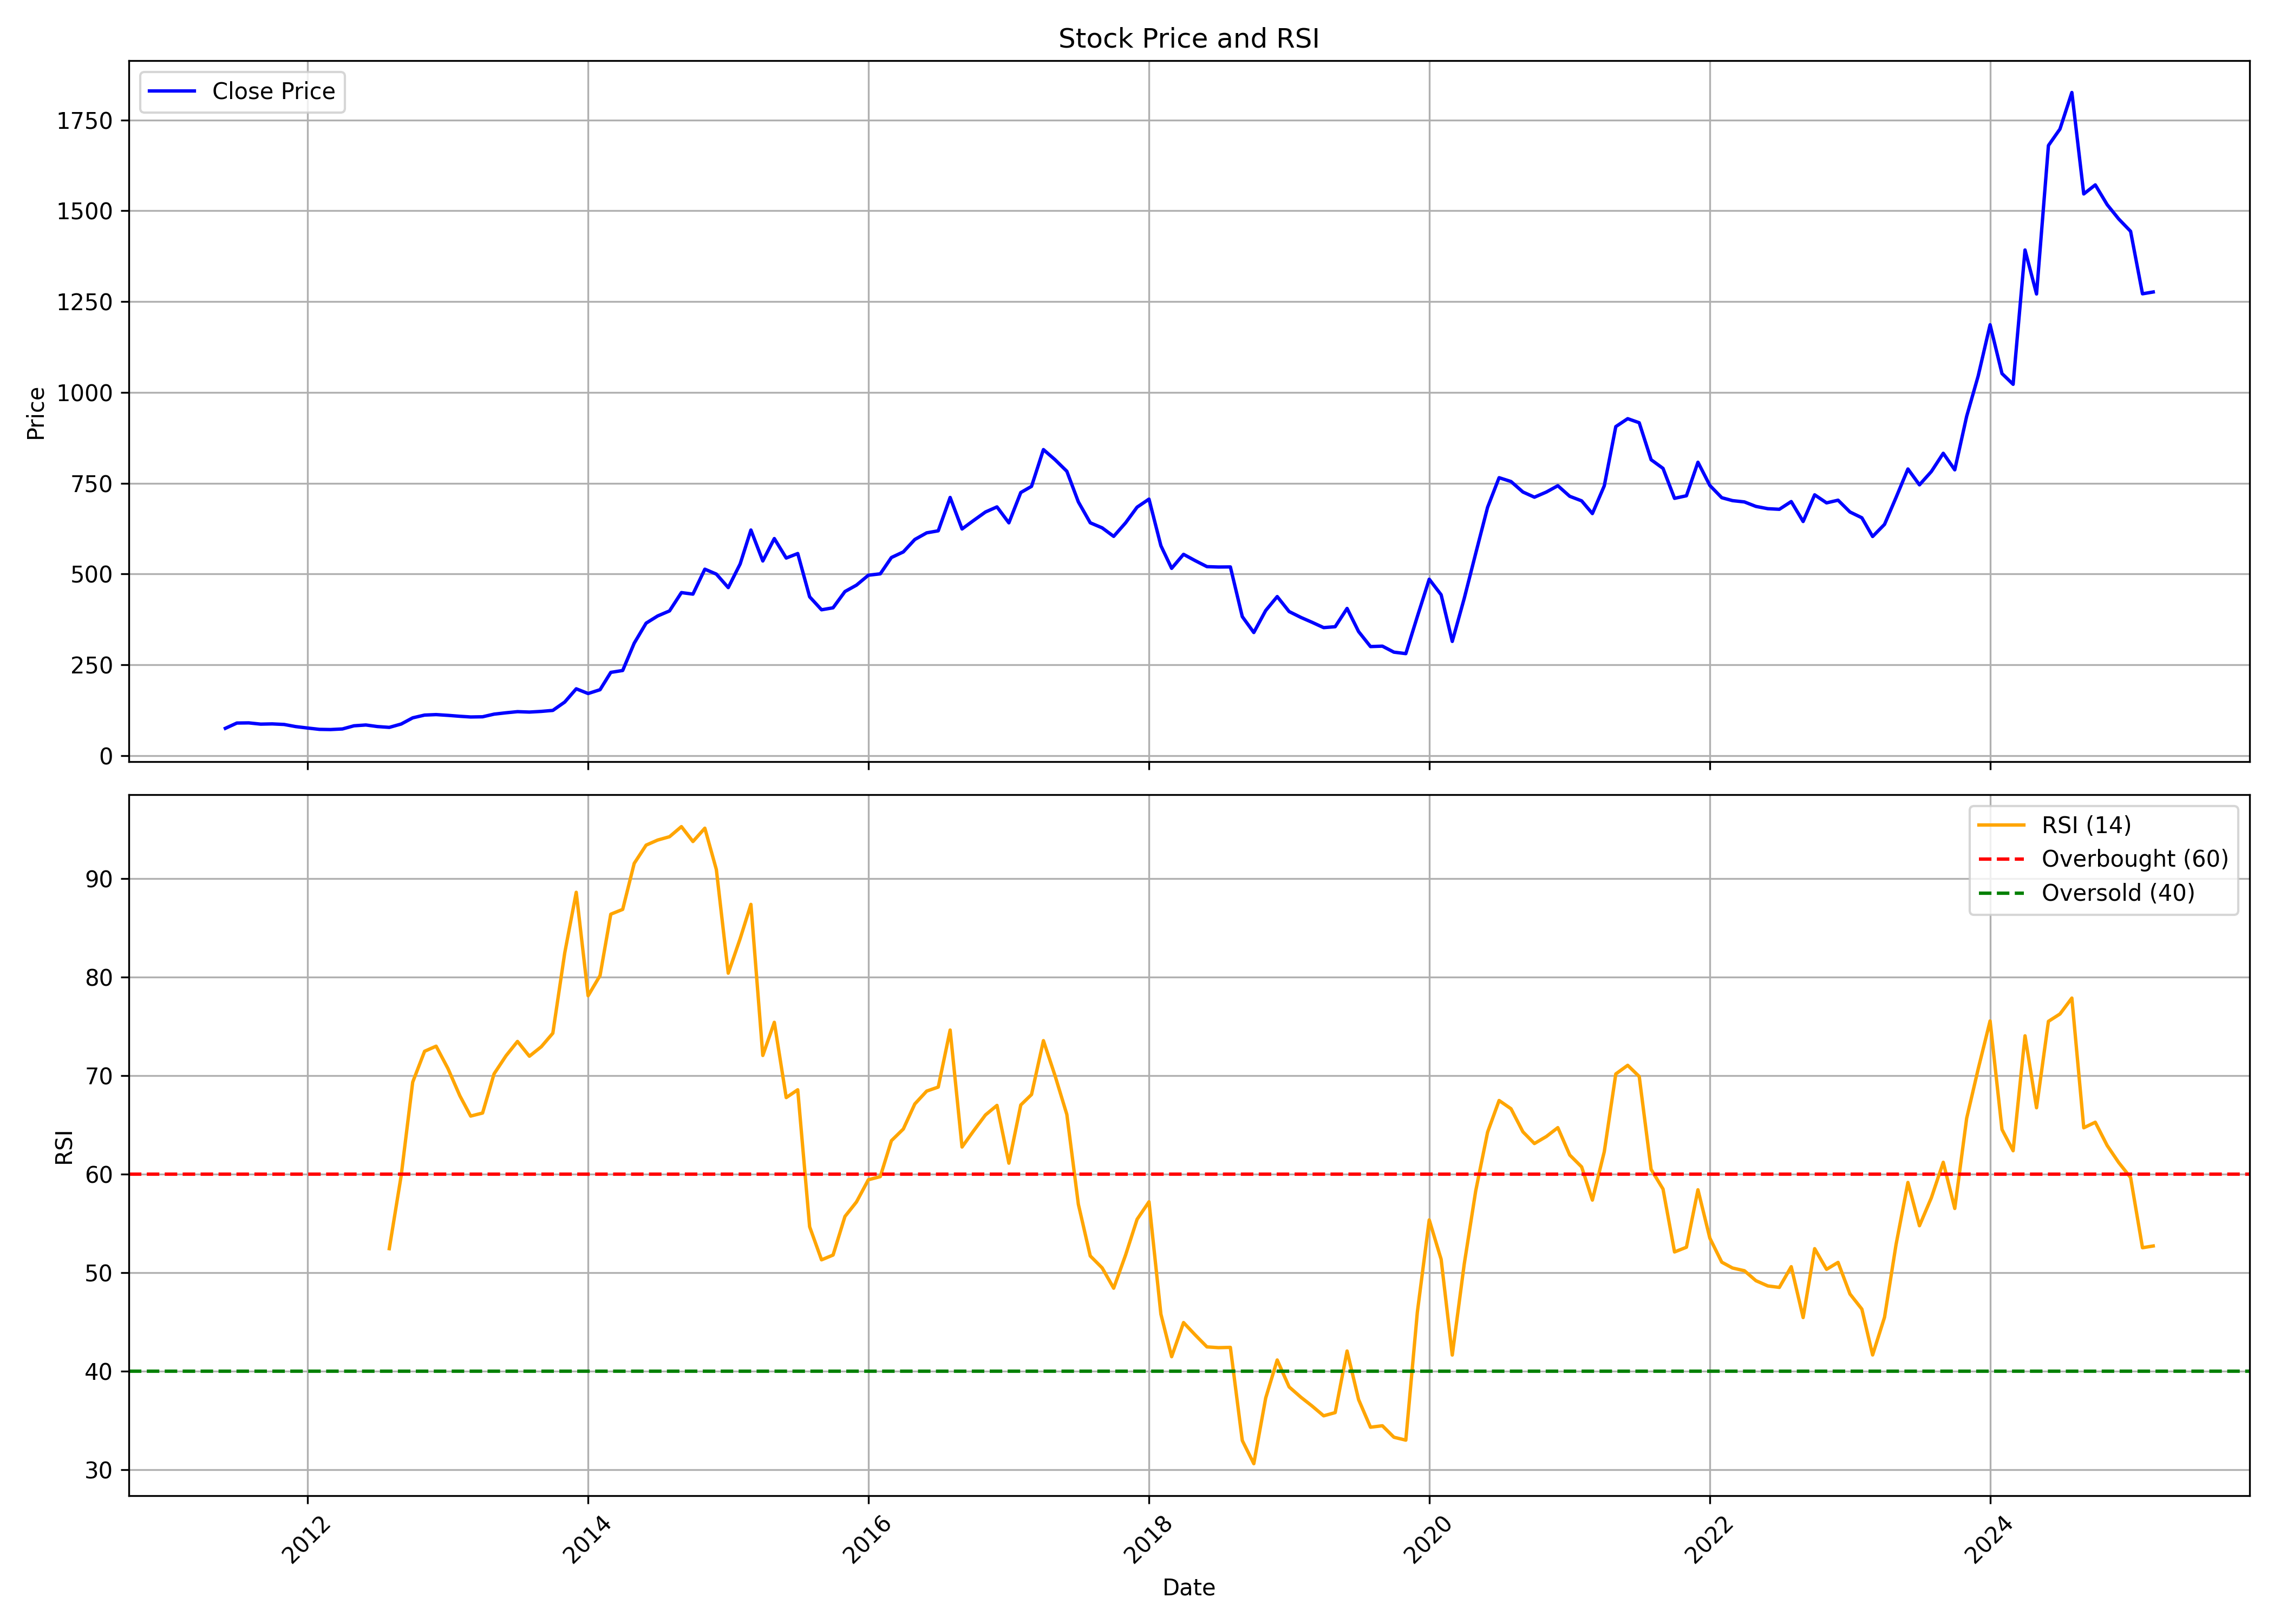

The table this chart was drawn from, first rows:
, date, symbol, open, high, low, close, volume, rsi
0, 2011-06-01, DHANUKA, 78.14, 81.82, 73.42, 74.77, 159817, 
1, 2011-07-01, DHANUKA, 70.04, 96.58, 70.04, 89.33, 2222849, 
2, 2011-08-01, DHANUKA, 90.3, 97.87, 79.29, 89.78, 1498823, 
3, 2011-09-01, DHANUKA, 89.78, 91.16, 78.26, 86.34, 875197, 
4, 2011-10-01, DHANUKA, 86, 102.3, 81.79, 86.99, 407311, 
5, 2011-11-01, DHANUKA, 87.12, 98.9, 82.56, 85.44, 732433, 
6, 2011-12-01, DHANUKA, 86.21, 89.44, 75.98, 79.59, 270799, 
7, 2012-01-01, DHANUKA, 77.61, 80.41, 68.8, 75.64, 549282, 
8, 2012-02-01, DHANUKA, 78, 78.09, 70.52, 71.94, 348769, 
9, 2012-03-01, DHANUKA, 71.72, 74.48, 68.8, 71.42, 223169, 
10, 2012-04-01, DHANUKA, 71.38, 76.37, 67.21, 73.06, 219310, 
11, 2012-05-01, DHANUKA, 73.1, 84.67, 73.1, 81.74, 271805, 
12, 2012-06-01, DHANUKA, 81.7, 90.04, 71.04, 83.98, 277099, 
13, 2012-07-01, DHANUKA, 83.33, 85.87, 78.26, 79.68, 291647, 
14, 2012-08-01, DHANUKA, 80.8, 86.86, 69.75, 77.4, 245540, 52.44
15, 2012-09-01, DHANUKA, 82.27, 94.55, 79.14, 86.63, 328030, 59.86
16, 2012-10-01, DHANUKA, 86.63, 122.2, 85.39, 103.7, 1642224, 69.36
17, 2012-11-01, DHANUKA, 103, 123.9, 97.67, 111.3, 524666, 72.49
18, 2012-12-01, DHANUKA, 112.7, 119.9, 110.1, 112.6, 414329, 73.01
19, 2013-01-01, DHANUKA, 112.7, 115.1, 108.2, 110.5, 513997, 70.72
20, 2013-02-01, DHANUKA, 108.5, 114.2, 104.1, 107.9, 651236, 67.96
21, 2013-03-01, DHANUKA, 109.2, 112.2, 99.54, 106, 779991, 65.91
22, 2013-04-01, DHANUKA, 106, 108.7, 102.9, 106.6, 358087, 66.22
23, 2013-05-01, DHANUKA, 106.6, 120, 105.2, 113.8, 426317, 70.2
24, 2013-06-01, DHANUKA, 113.8, 125.7, 113.1, 117.6, 356876, 72.03
25, 2013-07-01, DHANUKA, 117.6, 145.8, 114.2, 120.7, 685047, 73.49
26, 2013-08-01, DHANUKA, 125.4, 136.3, 114.1, 119.5, 442125, 71.98
27, 2013-09-01, DHANUKA, 122.7, 124.2, 118.1, 121.4, 177130, 72.95
28, 2013-10-01, DHANUKA, 121.2, 126.8, 114.5, 124.1, 612960, 74.32
29, 2013-11-01, DHANUKA, 122.1, 149.1, 121.9, 147.1, 1384718, 82.47
30, 2013-12-01, DHANUKA, 150.1, 196.5, 143.1, 183.6, 1599271, 88.63
31, 2014-01-01, DHANUKA, 185.4, 187.2, 161.1, 170.6, 743821, 78.13
32, 2014-02-01, DHANUKA, 173, 193.5, 162.2, 181.1, 1427603, 80.17
33, 2014-03-01, DHANUKA, 180.1, 260.9, 180.1, 228.8, 2350871, 86.41
34, 2014-04-01, DHANUKA, 234.1, 258.2, 214, 234.1, 1174954, 86.9
35, 2014-05-01, DHANUKA, 234.1, 317.1, 234.1, 309.2, 1550265, 91.57
36, 2014-06-01, DHANUKA, 306.5, 370.5, 306.4, 364.4, 1207729, 93.42
37, 2014-07-01, DHANUKA, 368.3, 426.5, 363.8, 384.2, 1618027, 93.94
38, 2014-08-01, DHANUKA, 383.5, 413.2, 368.3, 398.2, 451674, 94.28
39, 2014-09-01, DHANUKA, 398.3, 492, 391.1, 448.6, 1528724, 95.3
40, 2014-10-01, DHANUKA, 447.4, 461.2, 359.9, 444.4, 550951, 93.79
41, 2014-11-01, DHANUKA, 447.5, 547, 433.9, 513.1, 754553, 95.14
42, 2014-12-01, DHANUKA, 494.1, 525.1, 431.3, 499.5, 331214, 90.94
43, 2015-01-01, DHANUKA, 502.2, 519.6, 453.9, 462.3, 305540, 80.42
44, 2015-02-01, DHANUKA, 470.3, 543.4, 444.7, 527.5, 976186, 83.93
45, 2015-03-01, DHANUKA, 528.4, 648.4, 525.2, 620.9, 1048412, 87.41
46, 2015-04-01, DHANUKA, 630.1, 630.1, 507.8, 535.7, 739915, 72.06
47, 2015-05-01, DHANUKA, 535.7, 655.7, 511.4, 597.4, 367692, 75.43
48, 2015-06-01, DHANUKA, 600, 608.1, 528.4, 543.7, 364761, 67.79
49, 2015-07-01, DHANUKA, 547, 584.5, 538.8, 556.2, 477306, 68.58
50, 2015-08-01, DHANUKA, 560.7, 563.5, 388.6, 437, 475169, 54.67
51, 2015-09-01, DHANUKA, 430.6, 441.6, 383.6, 401.3, 526551, 51.31
52, 2015-10-01, DHANUKA, 406.3, 461.2, 394.6, 406.7, 188944, 51.8
53, 2015-11-01, DHANUKA, 406.4, 453.9, 372.6, 451.5, 823689, 55.71
54, 2015-12-01, DHANUKA, 447.4, 500.5, 411.1, 469.1, 359315, 57.19
55, 2016-01-01, DHANUKA, 474.3, 515.4, 430.7, 496.4, 331531, 59.44
56, 2016-02-01, DHANUKA, 488.3, 506.7, 452.3, 500.3, 167536, 59.76
57, 2016-03-01, DHANUKA, 510.9, 555.2, 500.7, 545.2, 215429, 63.41
58, 2016-04-01, DHANUKA, 545.8, 619.7, 544.8, 560.6, 188434, 64.59
59, 2016-05-01, DHANUKA, 553.6, 601.1, 535.9, 594.9, 356412, 67.14
... 106 more rows
